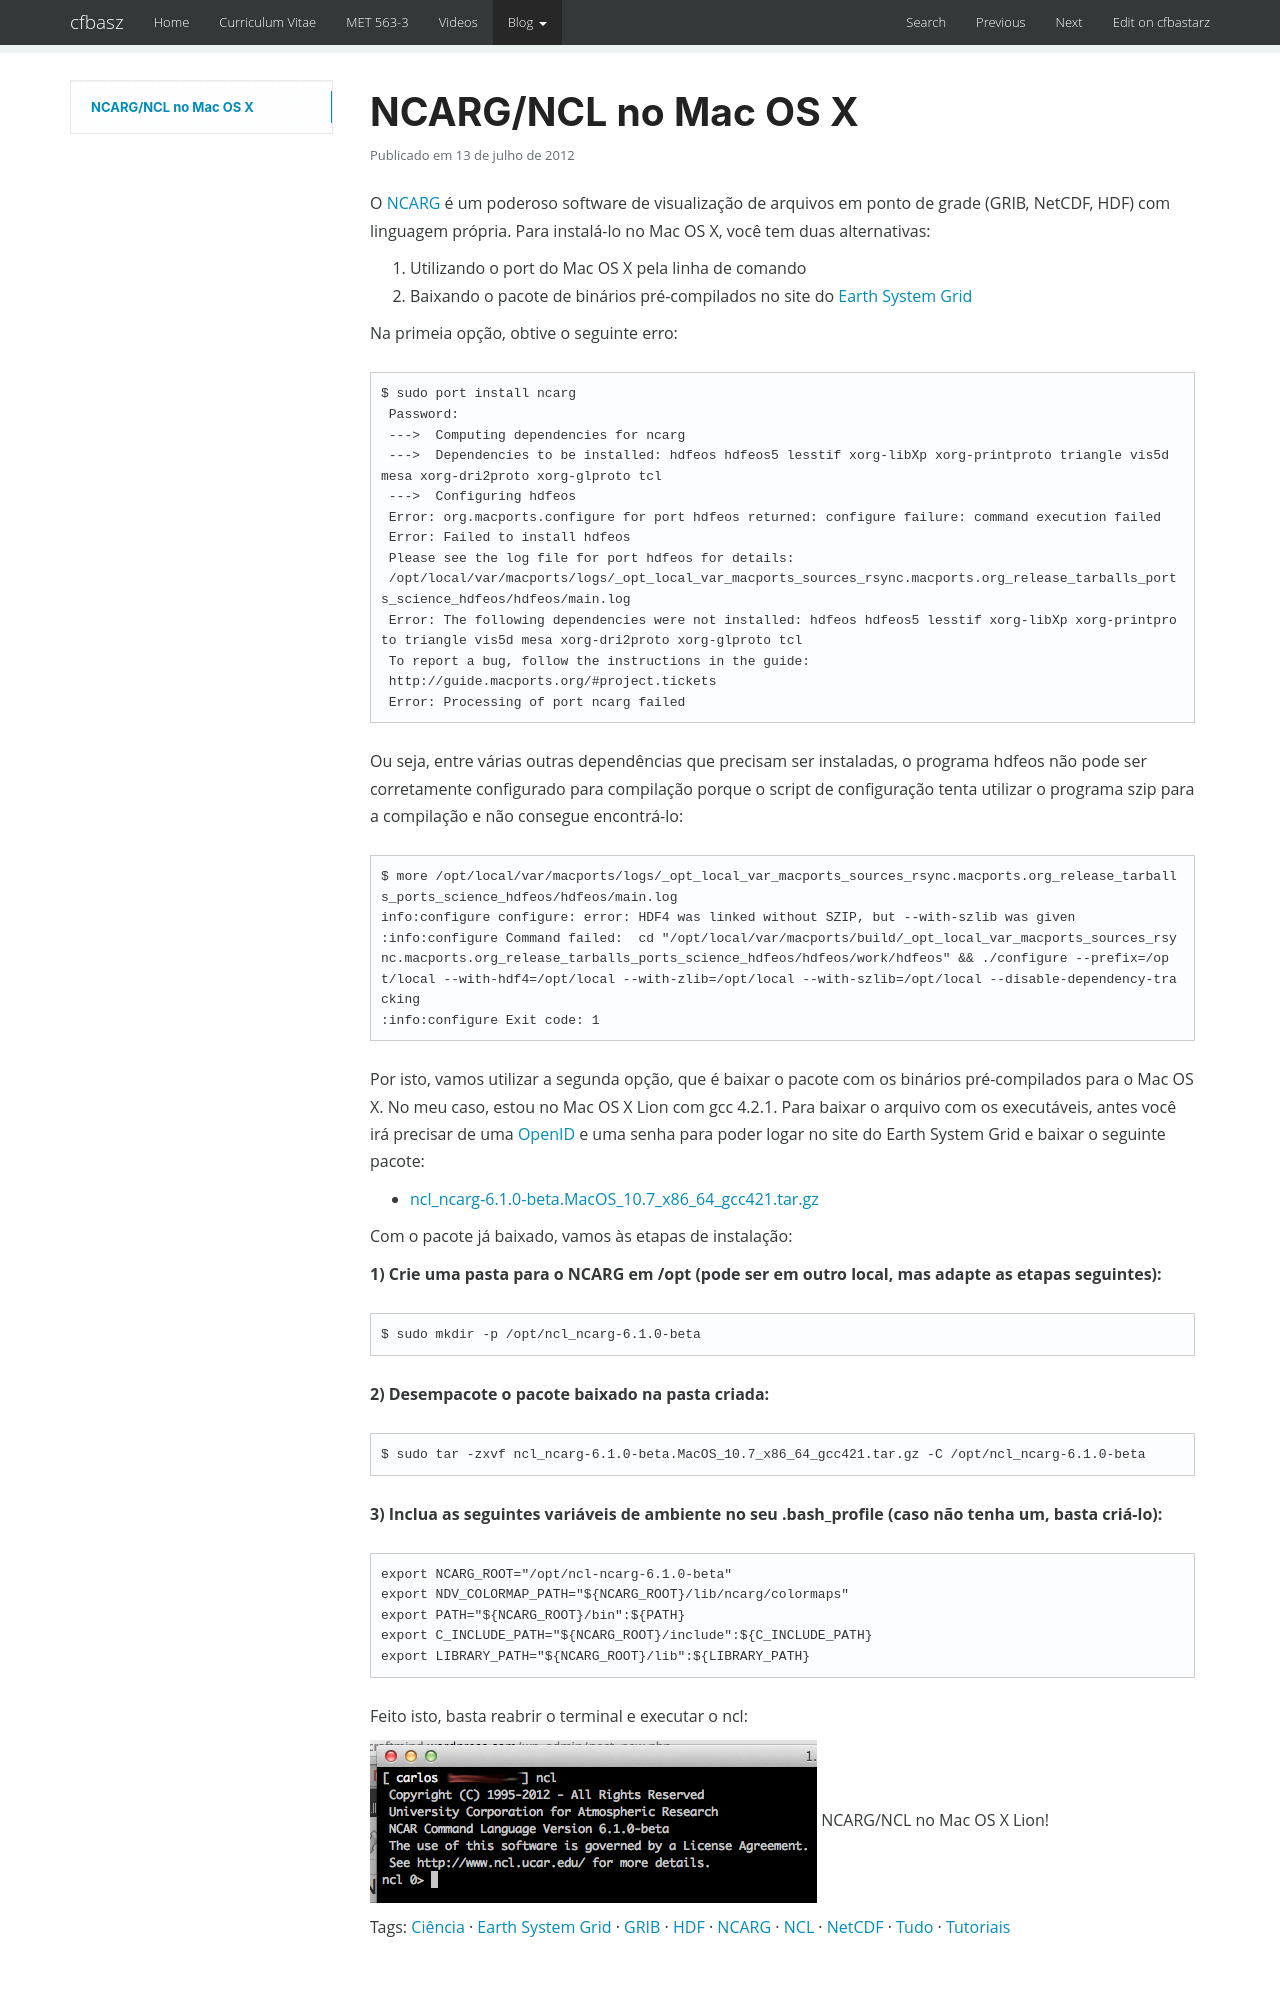

repository: cfbastarz/cfbastarz.github.io · page: blog/2012/07/13/ncarg-no-mac-os-x-wp-1713/index.html · generator: mkdocs

---
title: NCARG/NCL no Mac OS X
date: '2012-07-13 01:25:48'
tags:
- Ciência
- Earth System Grid
- GRIB
- HDF
- NCARG
- NCL
- NetCDF
- Tudo
- Tutoriais
categories:
- Ciência
- Tudo
- Tutoriais
wordpress_id: 1713
original_url: https://craftmind.wordpress.com/2012/07/13/ncarg-no-mac-os-x/
---
